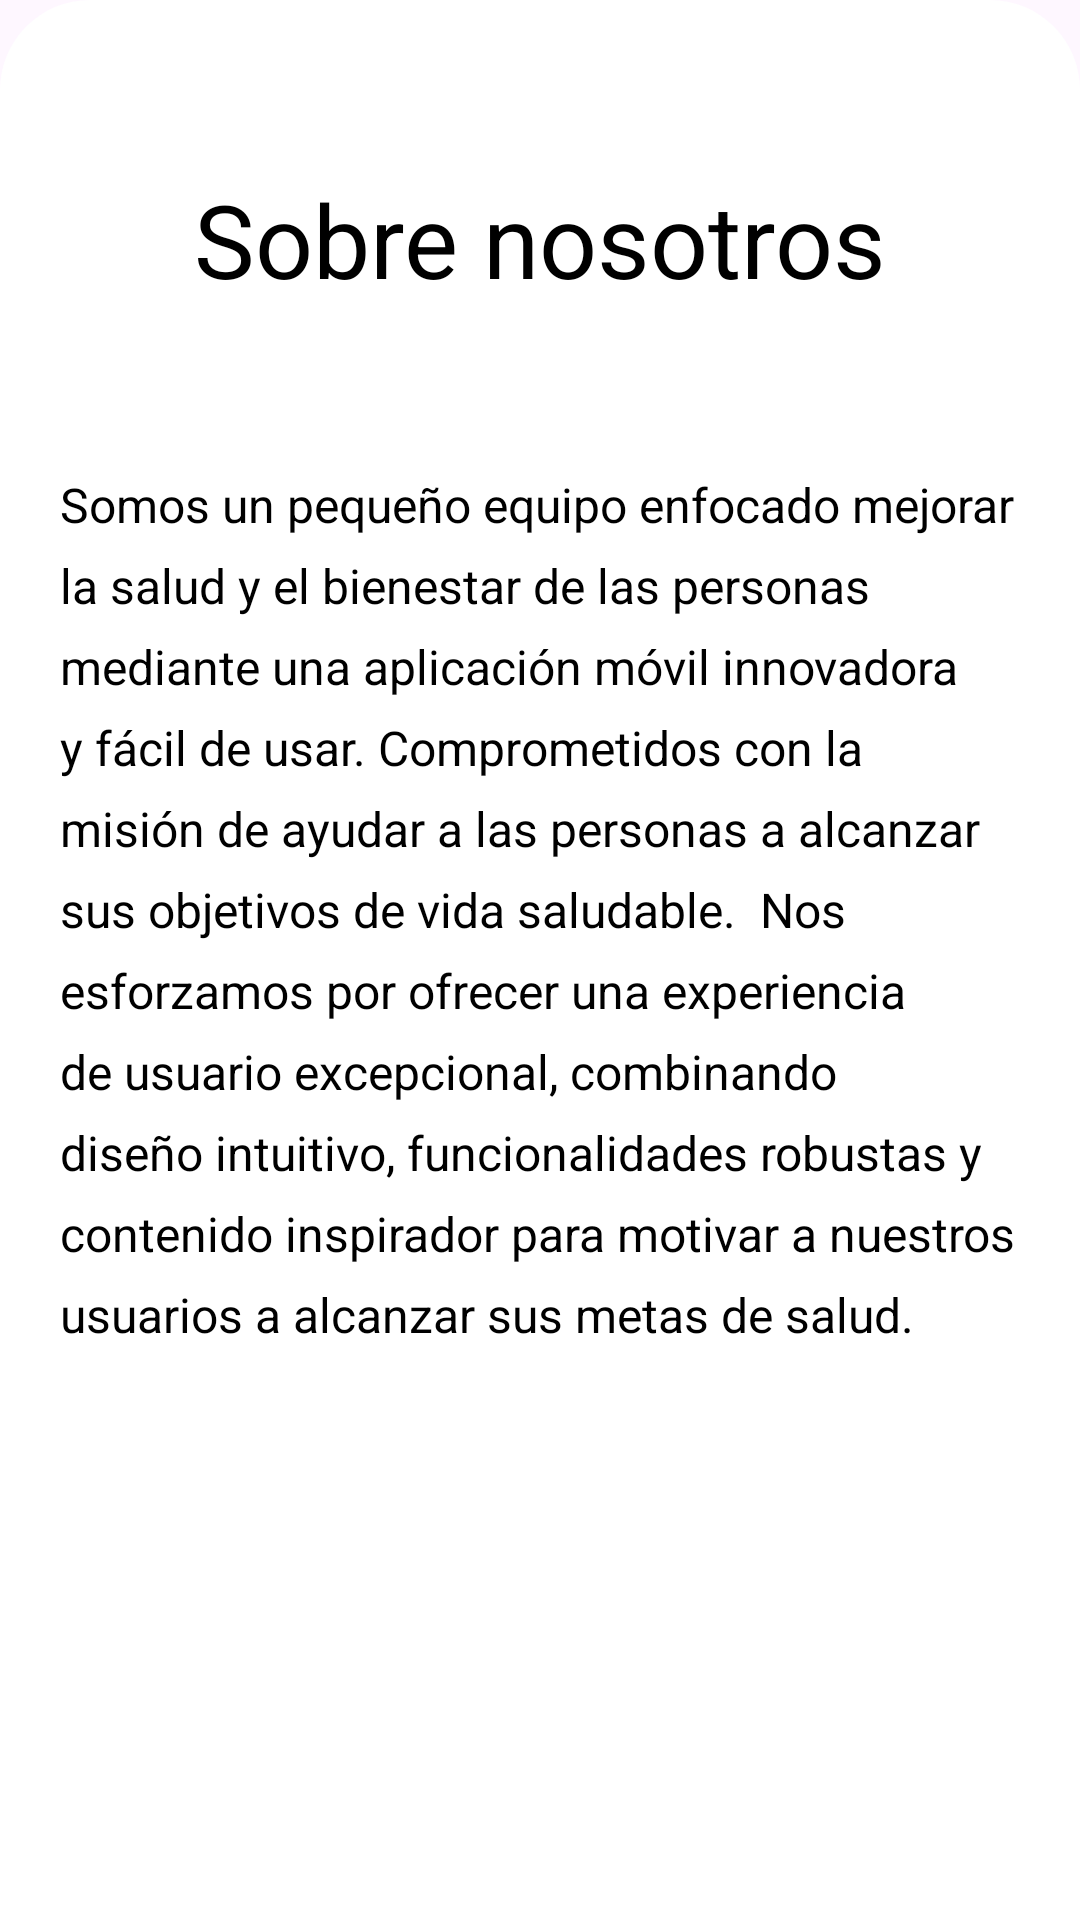

Layout XML and referenced resources for this Android screen:
<!-- AndroidManifest.xml: application theme Theme.SaluData -->
<!-- res/layout/sobre_nosotros.xml -->
<?xml version="1.0" encoding="utf-8"?>
<androidx.constraintlayout.widget.ConstraintLayout xmlns:android="http://schemas.android.com/apk/res/android"
    xmlns:app="http://schemas.android.com/apk/res-auto"
    xmlns:tools="http://schemas.android.com/tools"
    android:layout_width="match_parent"
    android:background="@drawable/dialog_bg"
    android:layout_height="match_parent">

    <TextView
        android:id="@+id/textView4"
        android:layout_width="wrap_content"
        android:layout_height="wrap_content"
        android:layout_marginStart="124dp"
        android:layout_marginTop="47dp"
        android:layout_marginEnd="124dp"
        android:text="Sobre nosotros"
        android:textColor="#000000"
        android:textSize="34sp"
        app:layout_constraintEnd_toEndOf="parent"
        app:layout_constraintStart_toStartOf="parent"
        app:layout_constraintTop_toTopOf="parent" />

    <TextView
        android:id="@+id/textView5"
        android:layout_width="320dp"
        android:layout_height="360dp"
        android:layout_marginStart="46dp"
        android:layout_marginTop="55dp"
        android:layout_marginEnd="46dp"
        android:lineSpacingExtra="8sp"
        android:text="Somos un pequeño equipo enfocado mejorar la salud y el bienestar de las
personas mediante una aplicación móvil innovadora y fácil de usar. Comprometidos con la
misión de ayudar a las personas a alcanzar sus objetivos de vida saludable.  Nos esforzamos
por ofrecer una experiencia de usuario excepcional, combinando diseño intuitivo,
funcionalidades robustas y contenido inspirador para motivar a nuestros usuarios a alcanzar sus metas de salud."
        android:textColor="#000000"
        android:textSize="16sp"
        app:layout_constraintEnd_toEndOf="parent"
        app:layout_constraintStart_toStartOf="parent"
        app:layout_constraintTop_toBottomOf="@+id/textView4" />
</androidx.constraintlayout.widget.ConstraintLayout>
<!-- resources referenced by this layout -->
<resources>
  <!-- drawable dialog_bg (drawable) -->
  <?xml version="1.0" encoding="utf-8"?>
  <shape xmlns:android="http://schemas.android.com/apk/res/android">
  
      <solid
          android:color="@color/white"/>
  
      <corners
          android:topLeftRadius="30dp"
          android:topRightRadius="30dp"
          />
  
      <padding
          android:left="10dp"
          android:right="10dp"
          android:top="10dp"
          android:bottom="10dp"
          />
  
  
  </shape>
  <style name="Theme.SaluData" parent="Base.Theme.SaluData" />
  <style name="Base.Theme.SaluData" parent="Theme.Material3.DayNight.NoActionBar">
          
          
      </style>
  <!-- not gathered from this repository: default colours our renderer supplied (Android Studio template values) -->
  <color name="white">#FFFFFFFF</color>
</resources>
